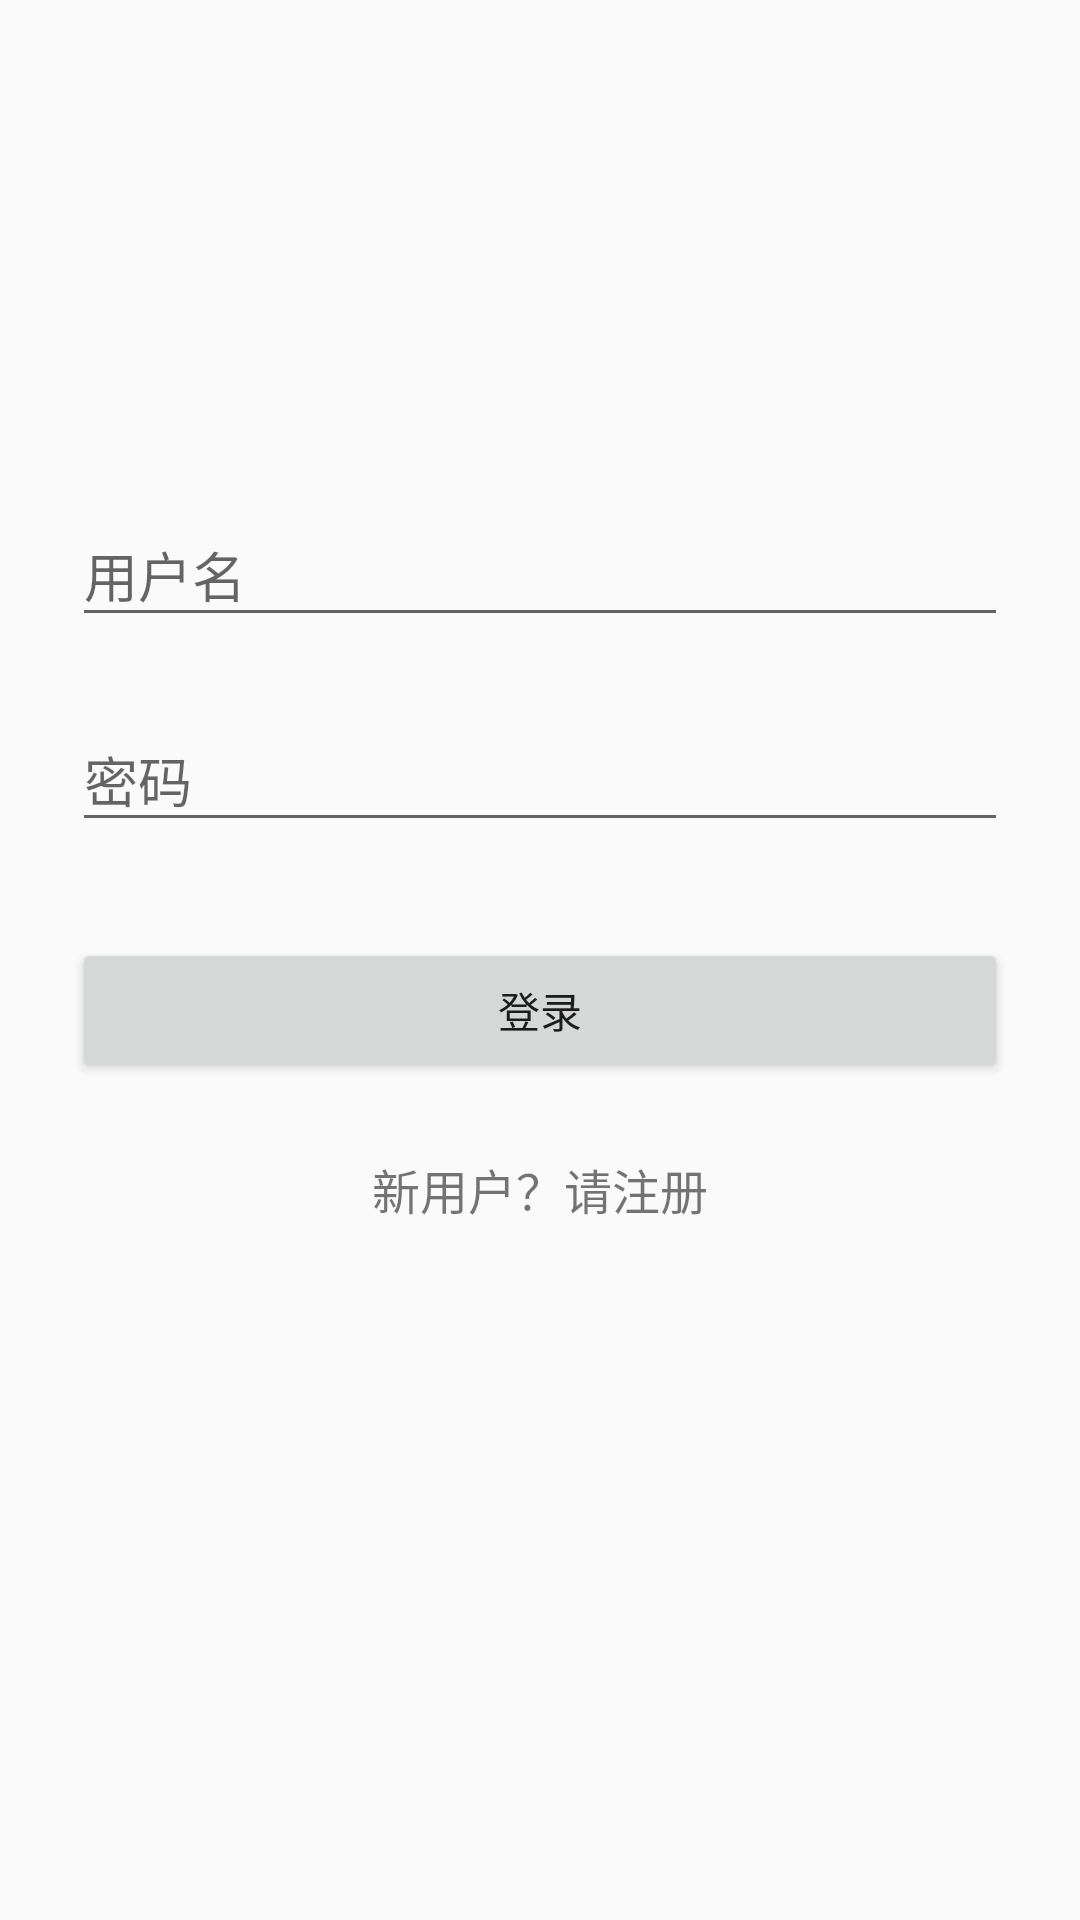

Layout XML and referenced resources for this Android screen:
<!-- AndroidManifest.xml: activity theme AppTheme -->
<!-- res/layout/activity_login.xml -->
<?xml version="1.0" encoding="utf-8"?>
<ScrollView xmlns:android="http://schemas.android.com/apk/res/android"
            android:layout_width="fill_parent"
            android:layout_height="fill_parent"
            android:fitsSystemWindows="true">

    <LinearLayout
            android:orientation="vertical"
            android:layout_width="match_parent"
            android:layout_height="wrap_content"
            android:paddingTop="56dp"
            android:paddingLeft="24dp"
            android:paddingRight="24dp">

        <ImageView android:src="@drawable/logo"
                   android:layout_width="wrap_content"
                   android:layout_height="72dp"
                   android:layout_marginBottom="24dp"
                   android:layout_gravity="center_horizontal" />

        
        <android.support.design.widget.TextInputLayout
                android:layout_width="match_parent"
                android:layout_height="wrap_content"
                android:layout_marginTop="8dp"
                android:layout_marginBottom="8dp">
            <EditText android:id="@+id/input_userid"
                      android:layout_width="match_parent"
                      android:layout_height="wrap_content"
                      android:inputType="text"
                      android:hint="用户名" />
        </android.support.design.widget.TextInputLayout>

        
        <android.support.design.widget.TextInputLayout
                android:layout_width="match_parent"
                android:layout_height="wrap_content"
                android:layout_marginTop="8dp"
                android:layout_marginBottom="8dp">
            <EditText android:id="@+id/input_password"
                      android:layout_width="match_parent"
                      android:layout_height="wrap_content"
                      android:inputType="textPassword"
                      android:hint="密码"/>
        </android.support.design.widget.TextInputLayout>

        <android.support.v7.widget.AppCompatButton
                android:id="@+id/btn_login"
                android:layout_width="fill_parent"
                android:layout_height="wrap_content"
                android:layout_marginTop="24dp"
                android:layout_marginBottom="24dp"
                android:padding="12dp"
                android:text="登录"/>

        <TextView android:id="@+id/link_signup"
                  android:layout_width="fill_parent"
                  android:layout_height="wrap_content"
                  android:layout_marginBottom="24dp"
                  android:text="新用户？请注册"
                  android:gravity="center"
                  android:textSize="16dip"/>
    </LinearLayout>
</ScrollView>
<!-- resources referenced by this layout -->
<resources>
  <!-- drawable logo: png bitmap (mipmap-hdpi, 13365 bytes) -->
  <style name="AppTheme" parent="Theme.AppCompat.Light.DarkActionBar">
          
      </style>
</resources>
